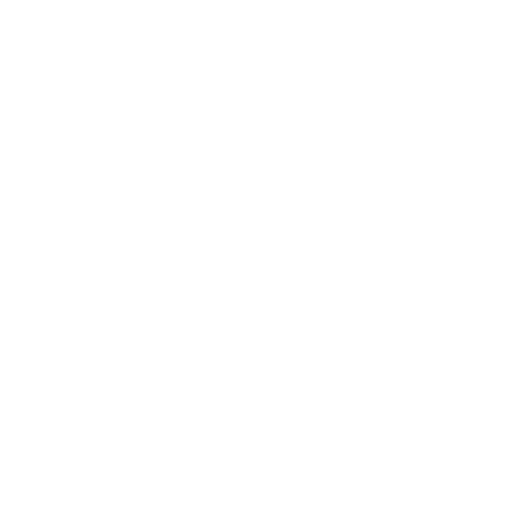
t = 0.00 s
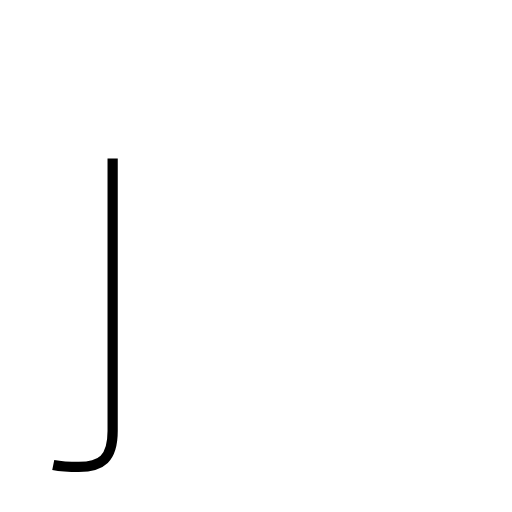
t = 1.04 s
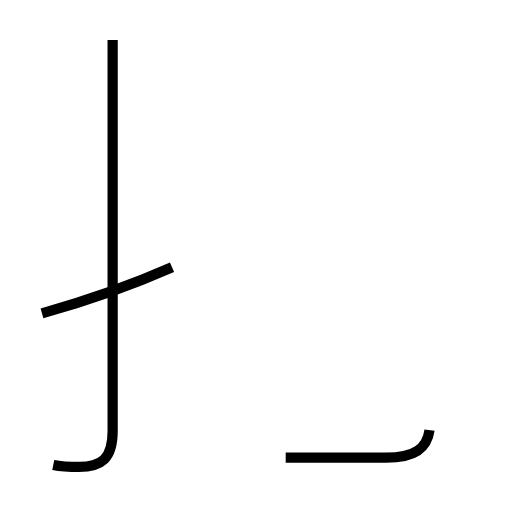
t = 2.26 s
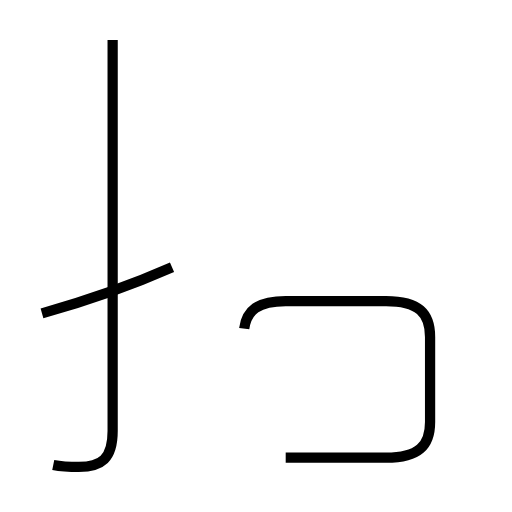
t = 3.18 s
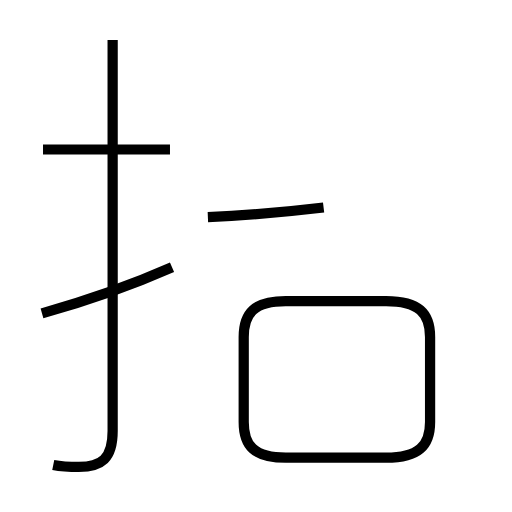
t = 4.35 s
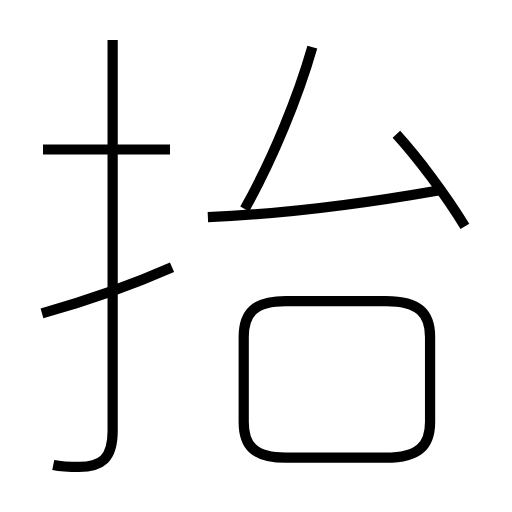
t = 5.54 s

The animated SVG that drew these frames (rendered in a browser with its animation timeline set to each time). Animation: 7 SMIL elements (animate=7); one cycle of 5.54 s.

<?xml version='1.0' encoding='utf-8'?>
<svg viewBox="0.0 -6.0 50.0 50.0" version="1.1" xmlns="http://www.w3.org/2000/svg"><rect x="-1000" y="-1000" width="2000" height="2000" stroke="white" fill="white" /><g style="fill:none;stroke:#000000;stroke-width:1"><path d="M 5.2 1.4 C 6.2 1.6 7.0 1.6 7.7 1.6 C 9.9 1.6 11.0 0.8 11.0 -1.9 L 11.0 -40.1 " transform="translate(0.0 38.0)" stroke-dasharray="46.32134648849197" stroke-dashoffset="46.32134648849197"><animate attributeName="stroke-dashoffset" from="46.32134648849197" to="0" dur="1.389640394654759s" begin="0s" fill="freeze" /></path><path d="M 4.1 -13.4 C 8.4 -14.6 13.4 -16.4 16.8 -17.9 " transform="translate(0.0 38.0)" stroke-dasharray="13.483541627686176" stroke-dashoffset="13.483541627686176"><animate attributeName="stroke-dashoffset" from="13.483541627686176" to="0" dur="0.4045062488305853s" begin="1.389640394654759s" fill="freeze" /></path><path d="M 27.9 0.7 L 37.7 0.7 C 40.9 0.7 42.0 -0.5 42.0 -2.8 L 42.0 -11.1 C 42.0 -13.4 40.9 -14.6 37.7 -14.6 L 27.9 -14.6 C 24.8 -14.6 23.8 -13.4 23.8 -11.1 L 23.8 -2.8 C 23.8 -0.5 24.8 0.7 27.9 0.7 Z " transform="translate(0.0 38.0)" stroke-dasharray="61.51949659184019" stroke-dashoffset="61.51949659184019"><animate attributeName="stroke-dashoffset" from="61.51949659184019" to="0" dur="1.8455848977552056s" begin="1.7941466434853444s" fill="freeze" /></path><path d="M 16.6 -29.4 L 4.2 -29.4 " transform="translate(0.0 38.0)" stroke-dasharray="12.400000000000002" stroke-dashoffset="12.400000000000002"><animate attributeName="stroke-dashoffset" from="12.400000000000002" to="0" dur="0.37200000000000005s" begin="3.63973154124055s" fill="freeze" /></path><path d="M 20.3 -22.8 C 27.6 -23.1 35.4 -24.1 42.8 -25.4 " transform="translate(0.0 38.0)" stroke-dasharray="22.6659274388595" stroke-dashoffset="22.6659274388595"><animate attributeName="stroke-dashoffset" from="22.6659274388595" to="0" dur="0.679977823165785s" begin="4.01173154124055s" fill="freeze" /></path><path d="M 23.9 -23.6 C 26.6 -28.4 29.1 -34.5 30.5 -39.4 " transform="translate(0.0 38.0)" stroke-dasharray="17.157711320288126" stroke-dashoffset="17.157711320288126"><animate attributeName="stroke-dashoffset" from="17.157711320288126" to="0" dur="0.5147313396086437s" begin="4.691709364406336s" fill="freeze" /></path><path d="M 45.4 -21.9 C 43.5 -25.0 40.8 -28.6 38.7 -30.9" transform="translate(0.0 38.0)" stroke-dasharray="11.234295288435783" stroke-dashoffset="11.234295288435783"><animate attributeName="stroke-dashoffset" from="11.234295288435783" to="0" dur="0.33702885865307347s" begin="5.206440704014979s" fill="freeze" /></path></g></svg>
